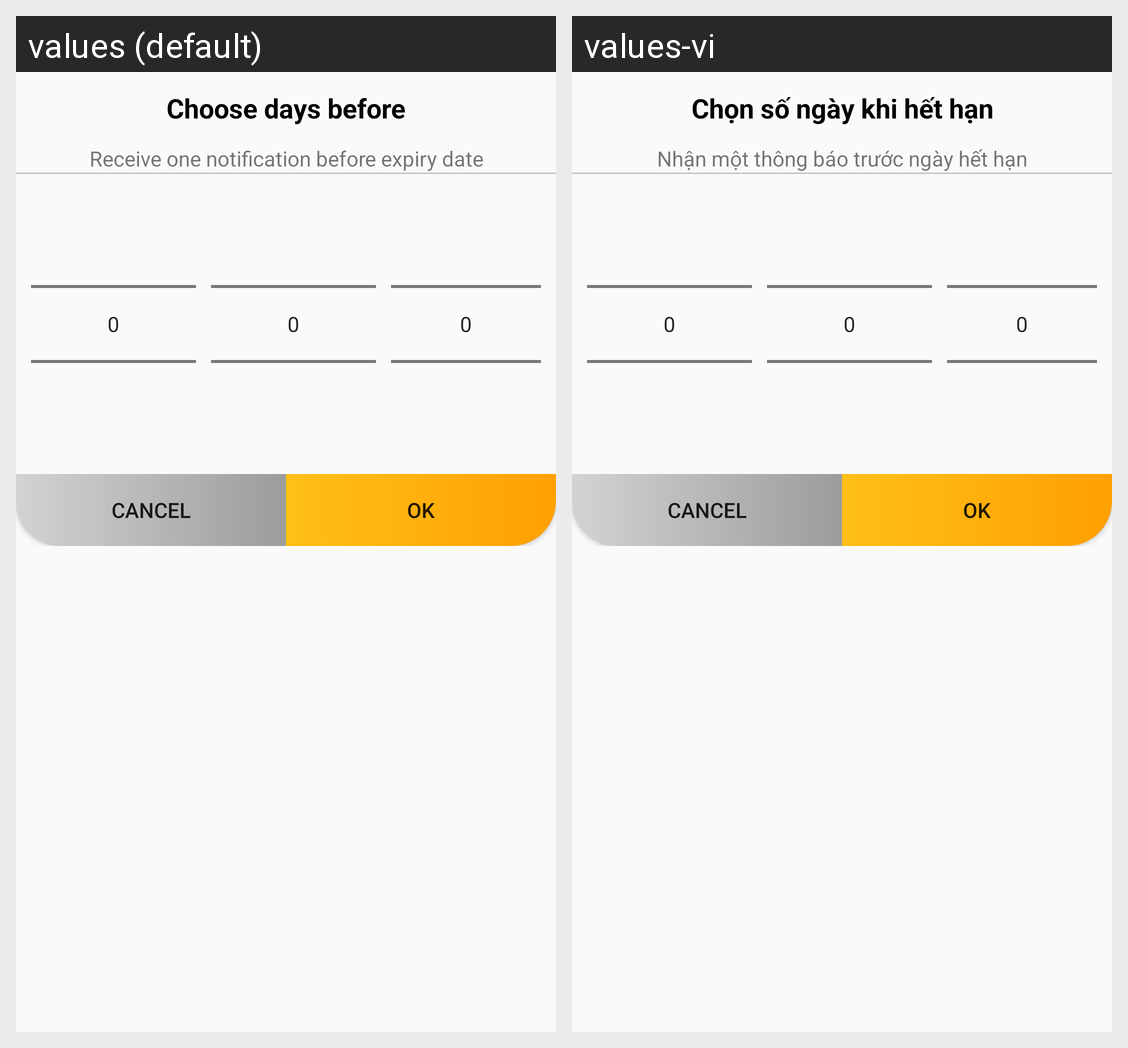

Strings drawn on this Android screen and how each of the app's shown locales translates them:
Android screen res/layout/dialog_date_time_picker.xml rendered under 2 locales, left to right: values (default), values-vi. Device: Nexus 5 (rendered at 1080×1920; each locale shown at half size, 540×960, under a caption strip naming it); theme AppTheme.NoActionbar.
Strings drawn on this screen, with the default value and each locale's value (text and hints the layout hard-codes, and strings that could not be matched under every locale, appear in the picture but are not listed):

title_choose_days_before
  values: Choose days before
  values-vi: Chọn số ngày khi hết hạn

descrip_choose_days
  values: Receive one notification before expiry date
  values-vi: Nhận một thông báo trước ngày hết hạn
